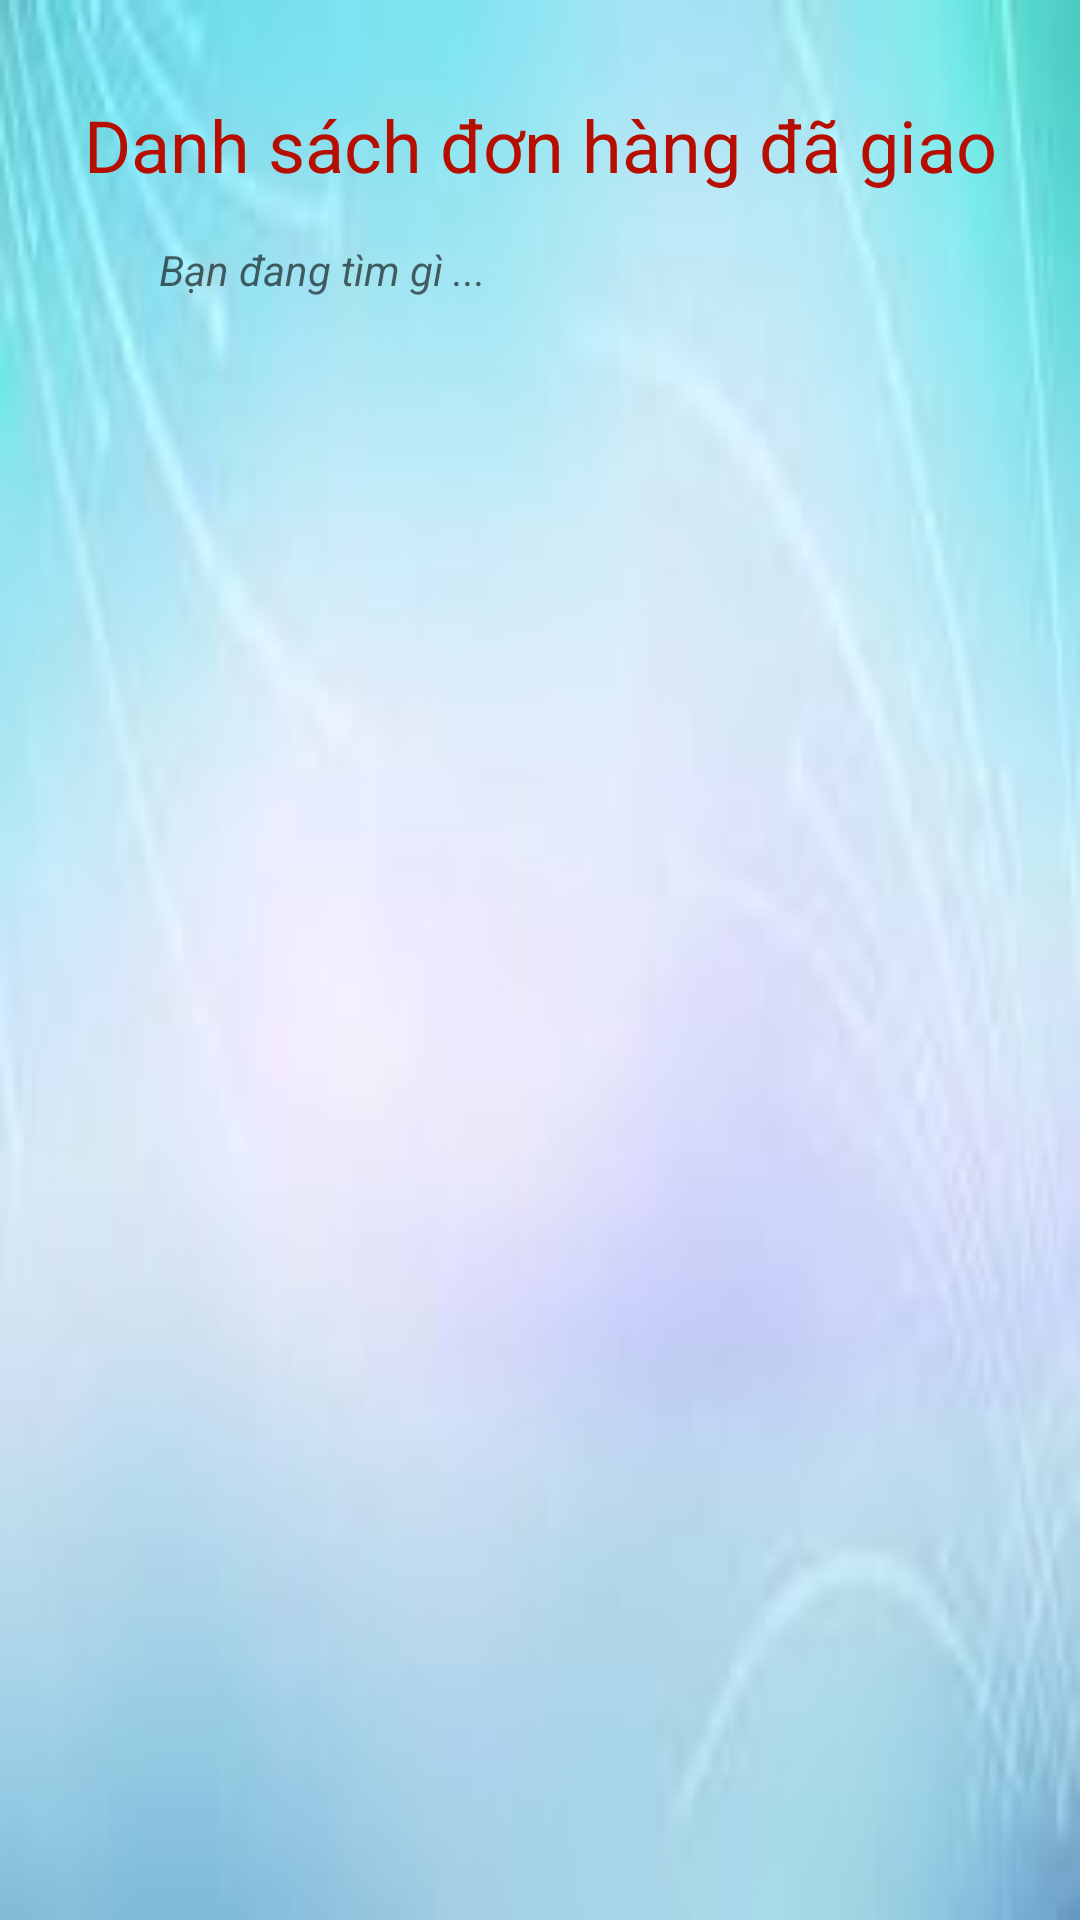

This screen was rendered from an Android layout file. Write that file and the resources it references.
<!-- AndroidManifest.xml: application theme Theme.AppBanLapTop -->
<!-- res/layout/activity_don_da_giao.xml -->
<?xml version="1.0" encoding="utf-8"?>
<androidx.constraintlayout.widget.ConstraintLayout xmlns:android="http://schemas.android.com/apk/res/android"
    xmlns:app="http://schemas.android.com/apk/res-auto"
    xmlns:tools="http://schemas.android.com/tools"
    android:layout_width="match_parent"
    android:layout_height="match_parent"
    android:background="@drawable/admin_back"
    tools:context=".activity.admin.order.QuanLyOrderActivity">

    <TextView
        android:id="@+id/textView5"
        android:layout_width="wrap_content"
        android:layout_height="wrap_content"
        android:layout_marginStart="28dp"
        android:layout_marginTop="32dp"
        android:focusable="false"
        android:focusableInTouchMode="false"
        android:gravity="center_horizontal"
        android:text="Danh sách đơn hàng đã giao"
        android:textColor="#B60E01"
        android:textSize="24sp"
        app:layout_constraintStart_toStartOf="parent"
        app:layout_constraintTop_toTopOf="parent" />

    <EditText
        android:id="@+id/etTimKiem"
        android:layout_width="367dp"
        android:layout_height="41dp"
        android:layout_margin="5dp"
        android:autofillHints=""
        android:background="@drawable/brand_background"
        android:drawableStart="@drawable/search"
        android:drawablePadding="10dp"
        android:ems="10"
        android:hint="Bạn đang tìm gì ..."
        android:inputType="textPersonName"
        android:paddingStart="20dp"
        android:textSize="14sp"
        android:textStyle="italic"
        app:layout_constraintStart_toStartOf="@+id/textView5"
        app:layout_constraintTop_toBottomOf="@+id/textView5" />

    <androidx.recyclerview.widget.RecyclerView
        android:id="@+id/recycle_order_shipper_da_giao"
        android:layout_width="match_parent"
        android:layout_height="0dp"
        android:layout_margin="5dp"
        app:layout_constraintTop_toBottomOf="@id/etTimKiem"
        android:padding="10dp"
        app:layout_constraintBottom_toBottomOf="parent"></androidx.recyclerview.widget.RecyclerView>

</androidx.constraintlayout.widget.ConstraintLayout>
<!-- resources referenced by this layout -->
<resources>
  <!-- drawable admin_back: jpg bitmap (drawable-hdpi, 1010 bytes) -->
  <style name="Theme.AppBanLapTop" parent="Theme.AppCompat.Light.NoActionBar">
          
          <item name="colorPrimary">@color/purple_500</item>
          <item name="colorPrimaryVariant">@color/purple_700</item>
          <item name="colorOnPrimary">@color/white</item>
          
          <item name="colorSecondary">@color/teal_200</item>
          <item name="colorSecondaryVariant">@color/teal_700</item>
          <item name="colorOnSecondary">@color/black</item>
          
          <item name="android:statusBarColor">?attr/colorPrimaryVariant</item>
          
      </style>
  <!-- not gathered from this repository: default colours our renderer supplied (Android Studio template values) -->
  <color name="purple_500">#FF6200EE</color>
  <color name="purple_700">#FF3700B3</color>
  <color name="teal_200">#FF03DAC5</color>
  <color name="teal_700">#FF018786</color>
  <color name="black">#FF000000</color>
  <color name="white">#FFFFFFFF</color>
</resources>
